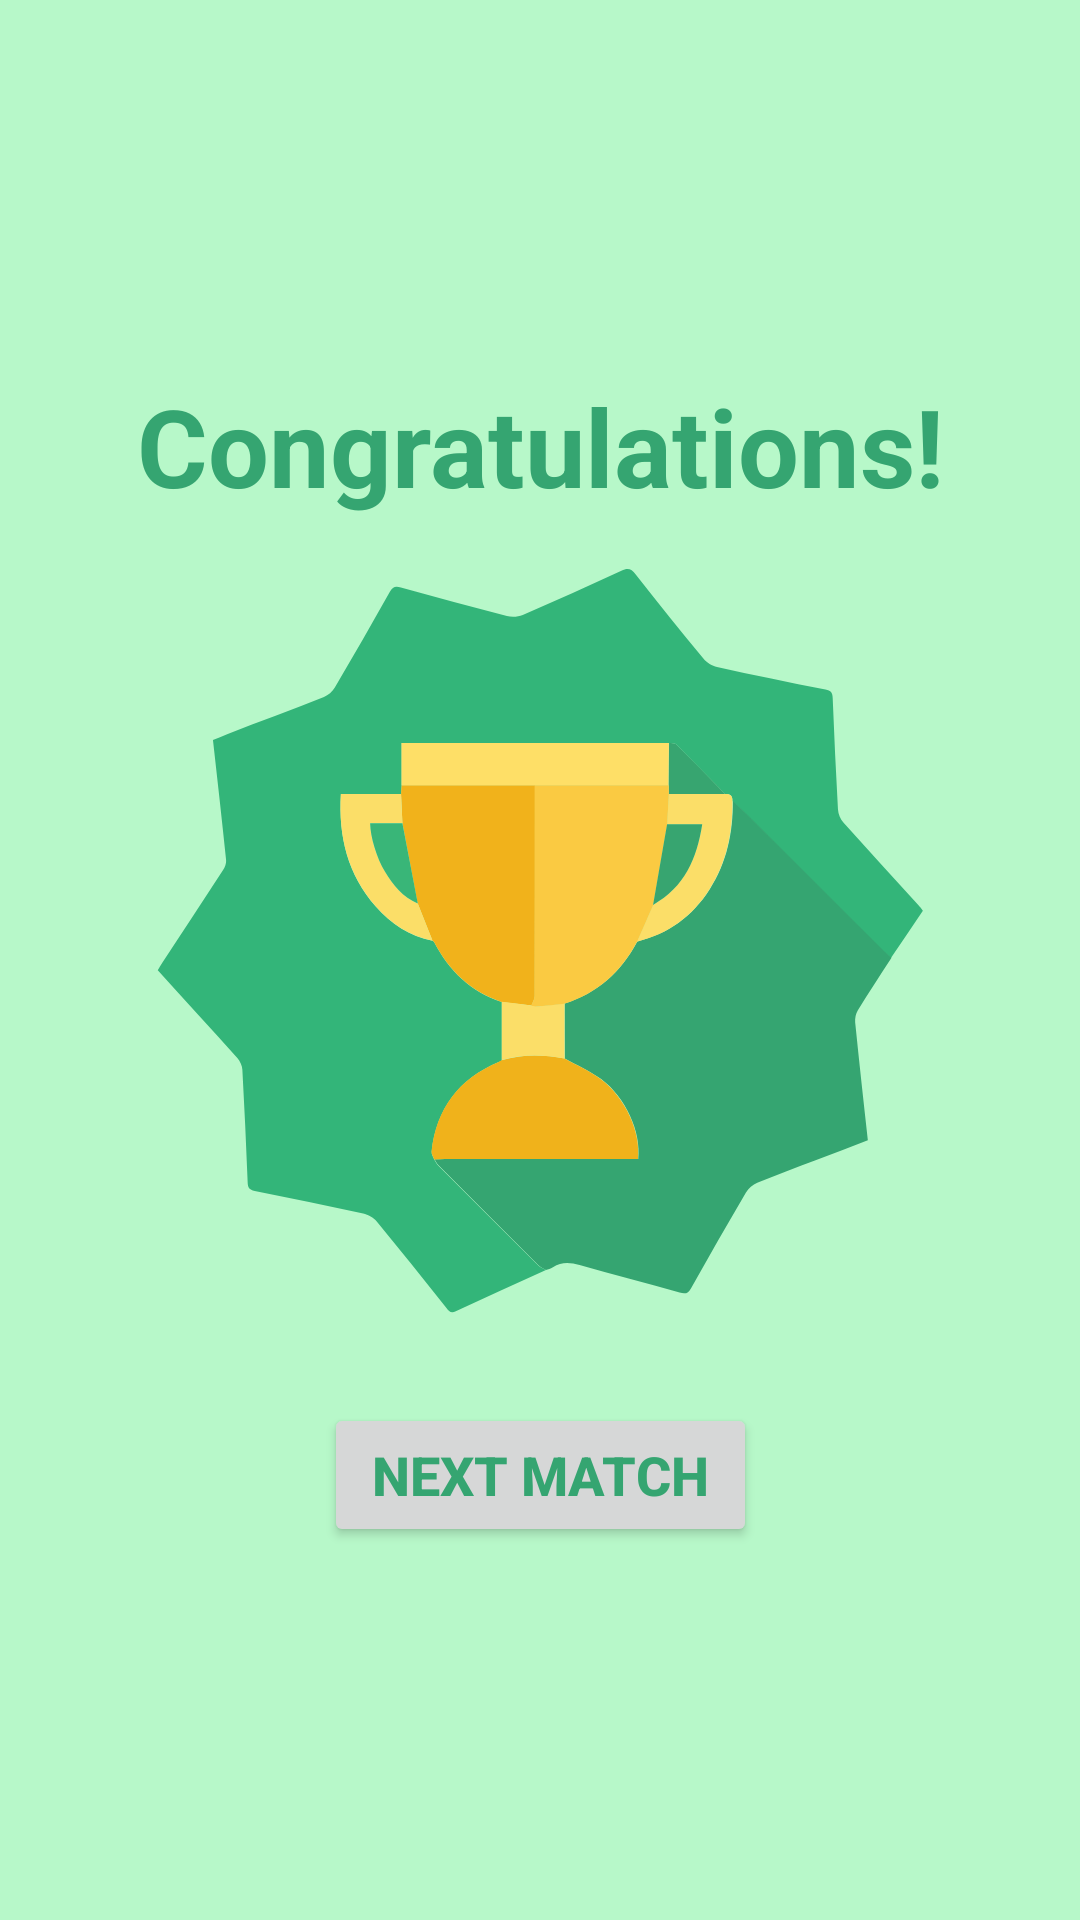

Write the Android layout XML for this screen, with the resource values it uses.
<!-- AndroidManifest.xml: application theme AppTheme -->
<!-- res/layout/fragment_results_winner.xml -->
<?xml version="1.0" encoding="utf-8"?>
<layout xmlns:android="http://schemas.android.com/apk/res/android"
    xmlns:app="http://schemas.android.com/apk/res-auto"
    xmlns:tools="http://schemas.android.com/tools">

    <android.support.constraint.ConstraintLayout
        android:id="@+id/profiler_constraint_layout"
        android:layout_width="match_parent"
        android:layout_height="match_parent"
        android:background="@color/colorYouWinBackground"
        tools:context="com.example.navigation.ResultsWinnerFragment">

        <TextView
            android:id="@+id/congratulationsText"
            android:layout_width="0dp"
            android:layout_height="wrap_content"
            android:layout_marginStart="@dimen/horizontal_margin"
            android:layout_marginEnd="@dimen/horizontal_margin"
            android:text="Congratulations!"
            android:textAlignment="center"
            android:textAllCaps="false"
            android:textAppearance="@style/TextAppearance.AppCompat.Headline"
            android:textColor="@color/colorYouWinDark"
            android:textSize="36sp"
            android:textStyle="bold"
            app:layout_constraintBottom_toTopOf="@+id/youWinImage"
            app:layout_constraintEnd_toEndOf="parent"
            app:layout_constraintStart_toStartOf="parent"
            app:layout_constraintTop_toTopOf="parent"
            app:layout_constraintVertical_chainStyle="packed" />

        <Button
            android:id="@+id/nextMatchButton"
            android:layout_width="wrap_content"
            android:layout_height="wrap_content"
            android:paddingStart="@dimen/buttonPadding"
            android:paddingEnd="@dimen/buttonPadding"
            android:text="Next Match"
            android:textColor="@color/colorYouWinDark"
            android:textSize="18sp"
            android:textStyle="bold"
            app:layout_constraintBottom_toBottomOf="parent"
            app:layout_constraintEnd_toEndOf="parent"
            app:layout_constraintStart_toStartOf="parent"
            app:layout_constraintTop_toBottomOf="@+id/youWinImage" />

        <ImageView
            android:id="@+id/youWinImage"
            android:layout_width="362dp"
            android:layout_height="279dp"
            android:layout_marginStart="@dimen/horizontal_margin"
            android:layout_marginEnd="@dimen/horizontal_margin"
            android:layout_marginBottom="@dimen/vertical_margin"
            android:scaleType="fitCenter"
            app:layout_constraintBottom_toTopOf="@+id/nextMatchButton"
            app:layout_constraintEnd_toEndOf="parent"
            app:layout_constraintStart_toStartOf="parent"
            app:layout_constraintTop_toBottomOf="@+id/congratulationsText"
            app:srcCompat="@drawable/ic_winning_trophy" />

    </android.support.constraint.ConstraintLayout>
</layout>
<!-- resources referenced by this layout -->
<resources>
  <color name="colorYouWinBackground">#B7F8C9</color>
  <color name="colorYouWinDark">#35A571</color>
  <dimen name="buttonPadding">16dp</dimen>
  <dimen name="horizontal_margin">8dp</dimen>
  <dimen name="vertical_margin">16dp</dimen>
  <!-- drawable ic_winning_trophy: vector/xml drawable (drawable, 5342 chars, omitted) -->
  <style name="AppTheme" parent="Theme.AppCompat.Light.DarkActionBar">
          
          <item name="colorPrimary">@color/colorPrimary</item>
          <item name="colorPrimaryDark">@color/colorPrimaryDark</item>
          <item name="colorAccent">@color/colorAccent</item>
          <item name="windowActionBar">false</item>
          <item name="windowNoTitle">true</item>
      </style>
  <color name="colorPrimary">#008577</color>
  <color name="colorPrimaryDark">#00574B</color>
  <color name="colorAccent">#7e53c5</color>
</resources>
